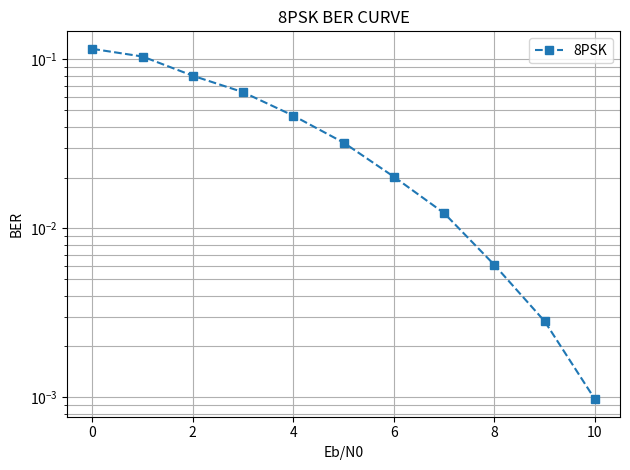

Write the Python code that produced this figure.
import numpy as np
import matplotlib.pyplot as plt

db = np.arange(0,11,1)
ber =[]

for ebno in db:
    each_bit = 0
    each_error = 0
    ratio = 10**(ebno/10)
    noise_sigma = np.sqrt(1/(2*ratio*3))

    while each_error < 1000:
        b1 = np.random.randint(0,2)
        b2 = np.random.randint(0,2)
        b3 = np.random.randint(0,2)
        each_bit += 3

        if b1 == 0 and b2 == 0 and b3 == 0:
            phase = np.pi / 8
        elif b1 == 0 and b2 == 0 and b3 == 1:
            phase = 3 * np.pi / 8
        elif b1 == 0 and b2 == 1 and b3 == 1:
            phase = 5 * np.pi / 8
        elif b1 == 0 and b2 == 1 and b3 == 0:
            phase = 7 * np.pi / 8
        elif b1 == 1 and b2 == 1 and b3 == 0:
            phase = 9 * np.pi / 8
        elif b1 == 1 and b2 == 1 and b3 == 1:
            phase = 11 * np.pi / 8
        elif b1 == 1 and b2 == 0 and b3 == 1:
            phase = 13 * np.pi / 8
        elif b1 == 1 and b2 == 0 and b3 == 0:
            phase = 15 * np.pi / 8

        s = np.cos(phase) + 1j * np.sin(phase)
        noise_gaussian = noise_sigma * (np.random.randn() + 1j * np.random.randn())
        r = s + noise_gaussian

        theta = np.mod(np.angle(r), 2 * np.pi)

        if 0 <= theta < np.pi/4:
            b_detect = '000'
        elif np.pi / 4 <= theta < 2*np.pi / 4:
            b_detect = '001'
        elif 2 * np.pi / 4 <= theta < 3 * np.pi / 4:
            b_detect = '011'
        elif 3 * np.pi / 4 <= theta < 4 * np.pi / 4:
            b_detect = '010'
        elif 4 * np.pi / 4 <= theta < 5 * np.pi / 4:
            b_detect = '110'
        elif 5 * np.pi / 4 <= theta < 6 * np.pi / 4:
            b_detect = '111'
        elif 6 * np.pi / 4 <= theta < 7 * np.pi / 4:
            b_detect = '101'
        elif 7 * np.pi / 4 <= theta < 8 * np.pi / 4:
            b_detect = '100'
        
        b1_detect, b2_detect, b3_detect = int(b_detect[0]), int(b_detect[1]), int(b_detect[2])
        each_error += (b1 != b1_detect) + (b2 != b2_detect) + (b3 != b3_detect)

    ber.append(each_error/each_bit)

plt.semilogy(db, ber, 's--', label='8PSK')
plt.xlabel('Eb/N0')
plt.ylabel('BER')
plt.title('8PSK BER CURVE')
plt.grid(True, which='both')
plt.legend()
plt.tight_layout()
plt.show()

